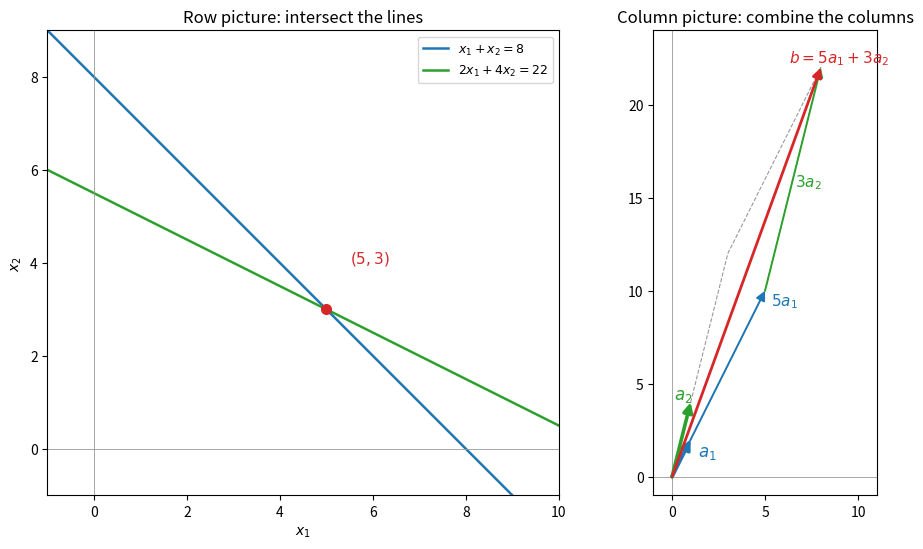

This figure's Python source:
"""Row picture and column picture of the system x1 + x2 = 8, 2 x1 + 4 x2 = 22 (Example 1.6.1)."""

import numpy as np
import matplotlib.pyplot as plt

a1 = np.array([1.0, 2.0])
a2 = np.array([1.0, 4.0])
b = np.array([8.0, 22.0])
x = np.array([5.0, 3.0])

fig, (ax1, ax2) = plt.subplots(1, 2, figsize=(10, 5.4), gridspec_kw={"width_ratios": [1.25, 1]})

# Row picture: each equation is a line in the (x1, x2) plane; the solution is their intersection
t = np.linspace(-1, 10, 200)
ax1.plot(t, 8 - t, color="C0", lw=1.8, label="$x_1 + x_2 = 8$")
ax1.plot(t, (22 - 2 * t) / 4, color="C2", lw=1.8, label="$2x_1 + 4x_2 = 22$")
ax1.plot(*x, "o", color="C3", ms=7, zorder=5)
ax1.annotate("$(5, 3)$", xy=x, xytext=(x[0] + 0.5, x[1] + 1.0), color="C3", fontsize=11)
ax1.axhline(0, color="0.6", lw=0.6)
ax1.axvline(0, color="0.6", lw=0.6)
ax1.set_xlim(-1, 10)
ax1.set_ylim(-1, 9)
ax1.set_aspect("equal")
ax1.set_xlabel("$x_1$")
ax1.set_ylabel("$x_2$")
ax1.set_title("Row picture: intersect the lines")
ax1.legend(loc="upper right", fontsize=9)


def arrow(ax, start, end, color, lw=1.8, ls="-"):
    ax.annotate("", xy=end, xytext=start,
                arrowprops=dict(arrowstyle="-|>", color=color, lw=lw, linestyle=ls,
                                shrinkA=0, shrinkB=0, mutation_scale=14))


# Column picture: b is the combination 5 a1 + 3 a2 of the columns
ax2.plot([0, 5 * a1[0], b[0], 3 * a2[0], 0], [0, 5 * a1[1], b[1], 3 * a2[1], 0],
         color="0.6", lw=0.8, ls="--")
arrow(ax2, (0, 0), 5 * a1, "C0", lw=1.4)
arrow(ax2, 5 * a1, b, "C2", lw=1.4)
arrow(ax2, (0, 0), a1, "C0", lw=2.6)
arrow(ax2, (0, 0), a2, "C2", lw=2.6)
arrow(ax2, (0, 0), b, "C3", lw=2.0)
ax2.text(a1[0] + 0.4, a1[1] - 0.9, "$a_1$", color="C0", fontsize=12)
ax2.text(a2[0] - 0.9, a2[1] + 0.2, "$a_2$", color="C2", fontsize=12)
ax2.text(5 * a1[0] + 0.3, 5 * a1[1] - 0.8, "$5a_1$", color="C0", fontsize=11)
ax2.text(6.6, 15.6, "$3a_2$", color="C2", fontsize=11)
ax2.text(b[0] - 1.7, b[1] + 0.3, "$b = 5a_1 + 3a_2$", color="C3", fontsize=11)
ax2.axhline(0, color="0.6", lw=0.6)
ax2.axvline(0, color="0.6", lw=0.6)
ax2.set_xlim(-1, 11)
ax2.set_xticks([0, 5, 10])
ax2.set_ylim(-1, 24)
ax2.set_aspect("equal")
ax2.set_title("Column picture: combine the columns")
fig.tight_layout()
